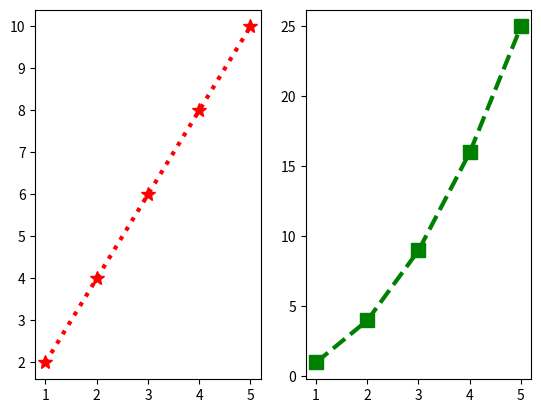

Source code (Python):
import numpy as np
import pandas as pd
import matplotlib.pyplot as plt

# criando valores para x e y
x = np.array([1, 2, 3, 4, 5])
y = x * 2 # broadcasting
y2 = x*x

# matriz de subplot
plt.subplot(1, 2, 1)
plt.plot(x, y, '*:r', linewidth=3, markersize=10)
plt.subplot(1, 2, 2)
plt.plot(x, y2, 's--g', linewidth=3, markersize=10)

plt.show()